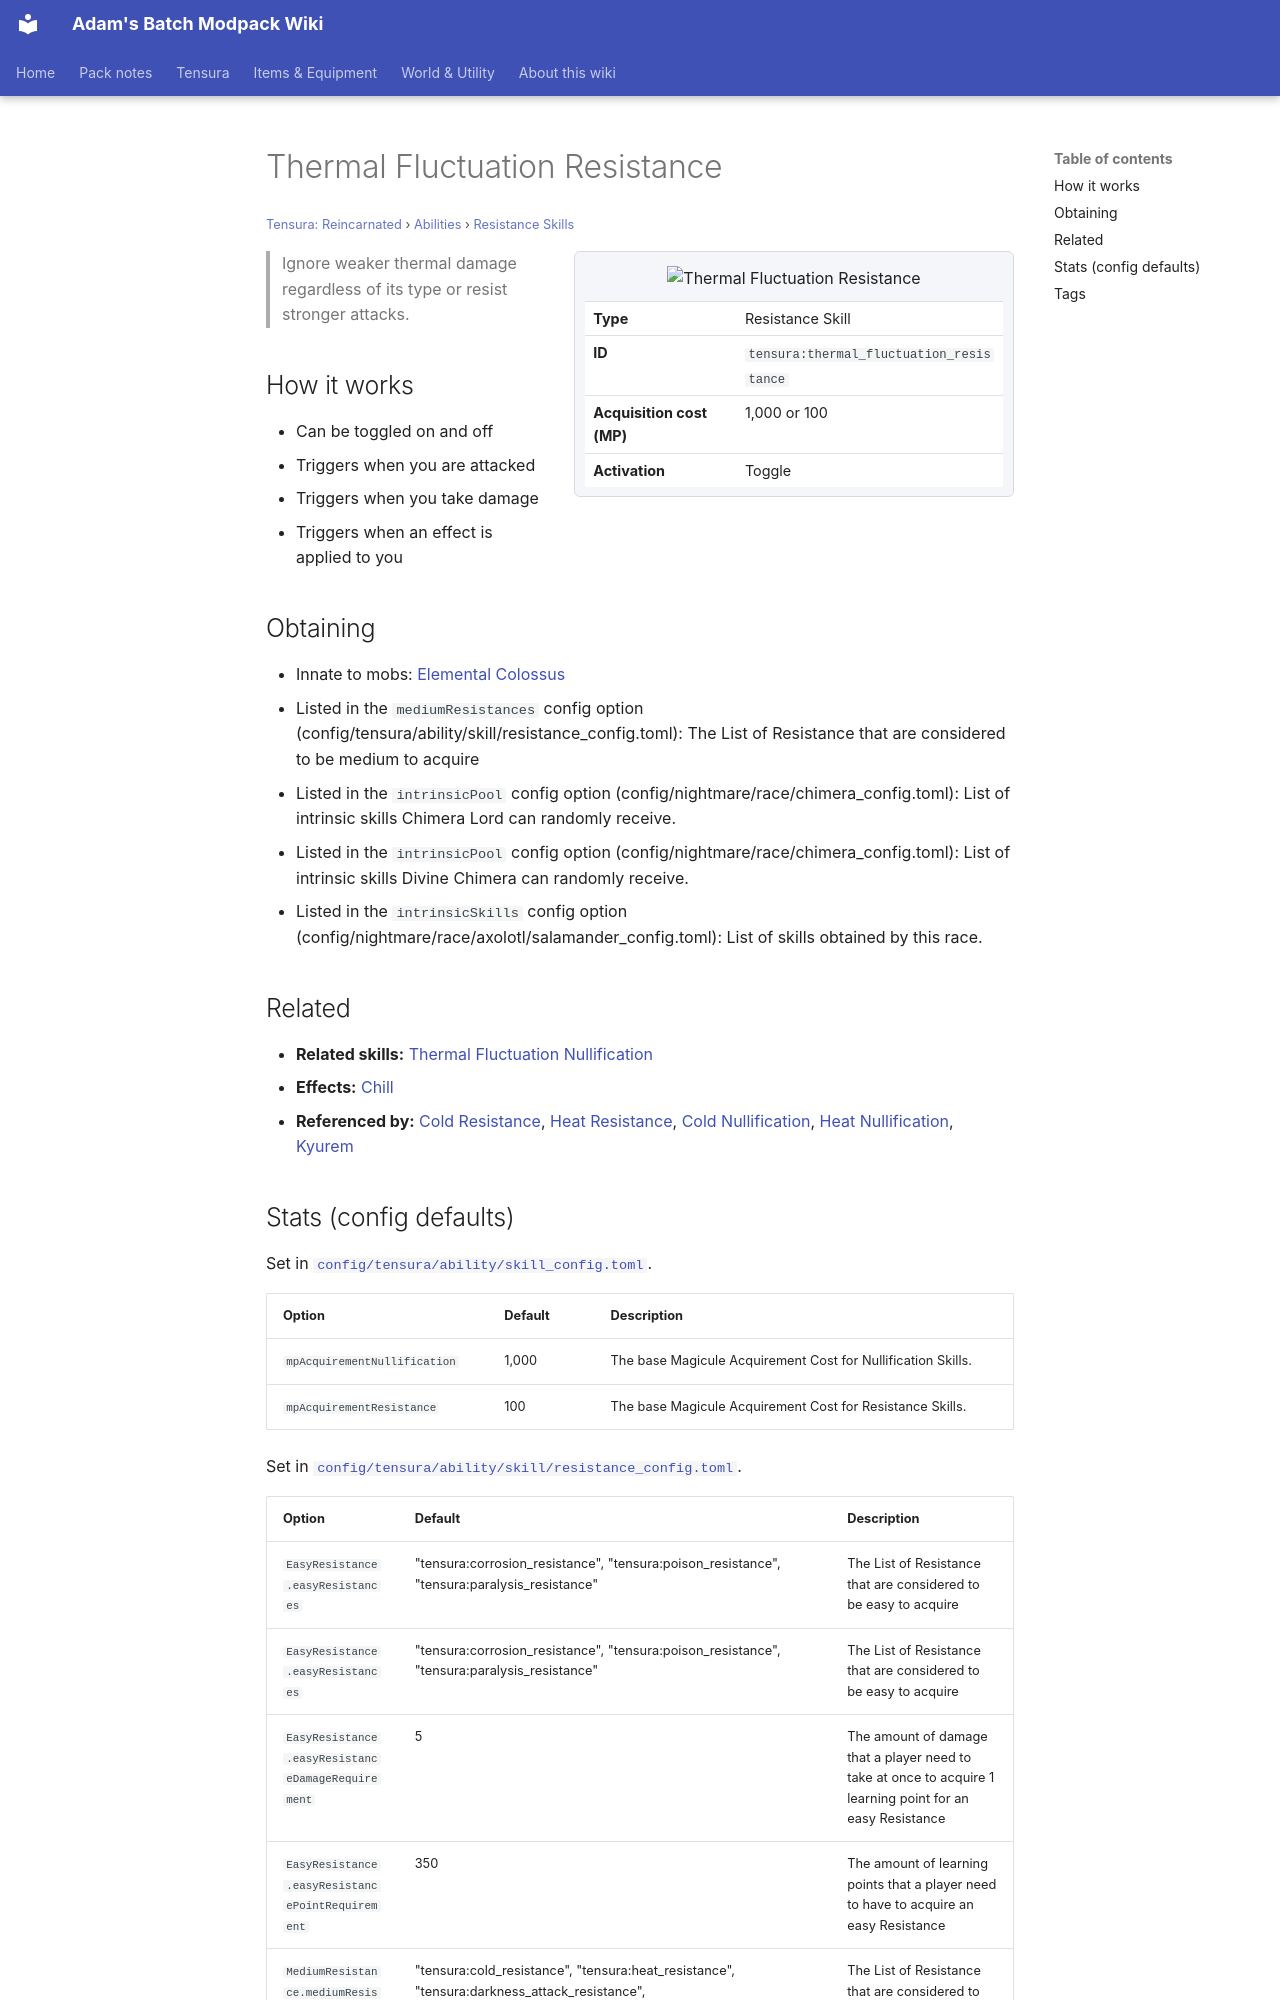

repository: Proteus-Nell/Adams-Batch-MC-Modpack-Wiki · page: tensura-reincarnated/abilities/resistance-skills/thermal-fluctuation-resistance/index.html · generator: mkdocs

# Thermal Fluctuation Resistance

<small>[Tensura: Reincarnated](../../index.md) &rsaquo; [Abilities](../index.md) &rsaquo; [Resistance Skills](index.md)</small>

<div class="infobox" markdown>

![Thermal Fluctuation Resistance](../../../assets/icons/tensura/skill/thermal_fluctuation_resistance.png)

| | |
|---|---|
| **Type** | Resistance Skill |
| **ID** | `tensura:thermal_fluctuation_resistance` |
| **Acquisition cost (MP)** | 1,000 or 100 |
| **Activation** | Toggle |

</div>

> Ignore weaker thermal damage regardless of its type or resist stronger attacks.

## How it works

- Can be toggled on and off
- Triggers when you are attacked
- Triggers when you take damage
- Triggers when an effect is applied to you

## Obtaining

- Innate to mobs: [Elemental Colossus](../../mobs/elemental-colossus.md)
- Listed in the `mediumResistances` config option (config/tensura/ability/skill/resistance_config.toml): The List of Resistance that are considered to be medium to acquire
- Listed in the `intrinsicPool` config option (config/nightmare/race/chimera_config.toml): List of intrinsic skills Chimera Lord can randomly receive.
- Listed in the `intrinsicPool` config option (config/nightmare/race/chimera_config.toml): List of intrinsic skills Divine Chimera can randomly receive.
- Listed in the `intrinsicSkills` config option (config/nightmare/race/axolotl/salamander_config.toml): List of skills obtained by this race.

## Related

- **Related skills:** [Thermal Fluctuation Nullification](thermal-fluctuation-nullification.md)
- **Effects:** [Chill](../../effects/chill.md)
- **Referenced by:** [Cold Resistance](cold-resistance.md), [Heat Resistance](heat-resistance.md), [Cold Nullification](cold-nullification.md), [Heat Nullification](heat-nullification.md), [Kyurem](../../../tensura-mysticism/abilities/unique-skills/kyurem.md)
